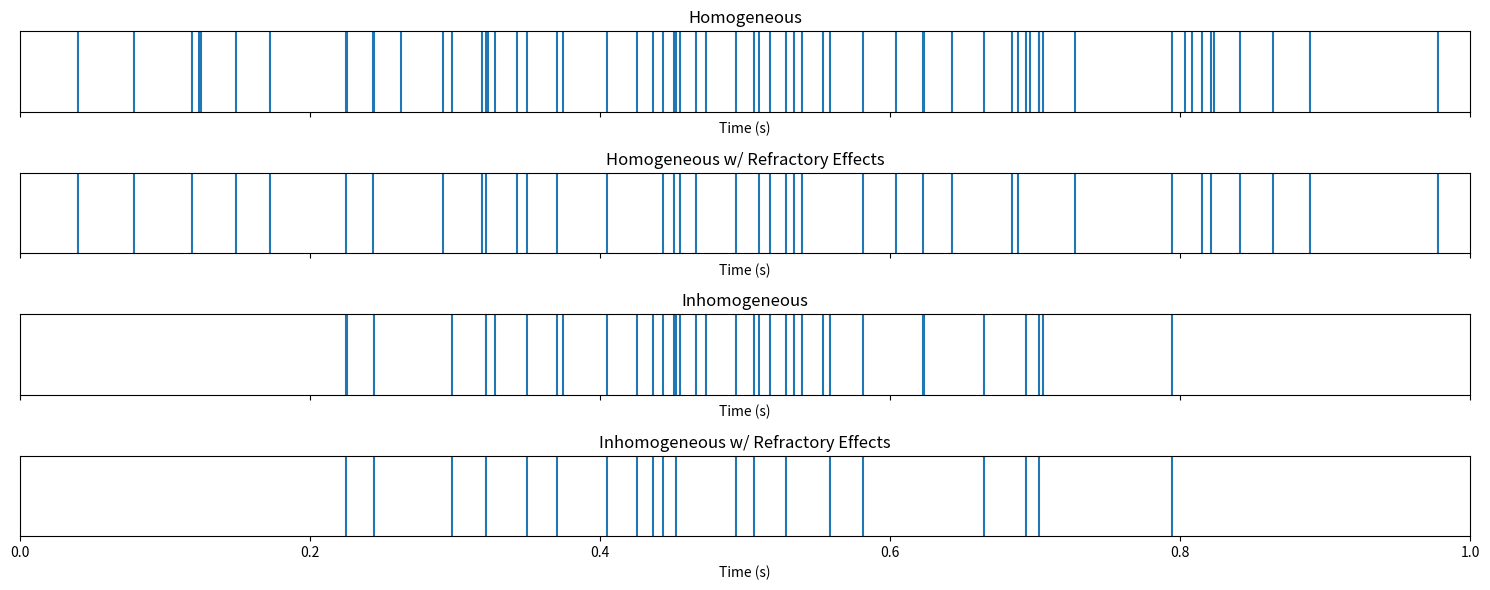

This chart was generated by the following Python code:
import numpy as np
import matplotlib.pyplot as plt
from typing import Union, Dict, Any, List, Tuple

def fast_spike_generator(
    r: Union[float, np.ndarray],
    T: float = 1,
    dt: float = 0.001,
    abs_ref: float = 0.001,
    rel_ref_mean: float = 0.01,
    return_refractory_periods: bool = False,
) -> Dict[str, Dict[str, Any]]:
    """Generate a dictionary of spike trains driven by a Poisson process.

    Args:
        r (Union[float, np.ndarray]): Constant firing rate if scalar or time varying array of firing rates at each time step (Hz).
        T (float, optional): Trial duration (s). Defaults to 1.
        dt (float, optional): Time step size of `r_t` (s). Defaults to 0.001.
        abs_ref (float, optional): Absolute refractory period (s). Defaults to 0.001.
        rel_ref_mean (float, optional): Mean relative refractory period (s). Defaults to 0.01.
        return_refractory_periods (bool, optional): Flag to return refractory periods in dict. Defaults to False.
    Returns:
        (Dict[str, Any]): {"Spike Times Poisson": np.ndarray, "Spike Times Refractory": np.ndarray, "Refractory Periods": list}
    """
    rng = np.random.default_rng()
    # Use a homogeneous poisson process if r is scalar, inhomogeneous otherwise (r should be an array of the same length as spike_train)
    homogeneous = np.isscalar(r)         
    if homogeneous:
        max_firing_rate = r
    else:
        max_firing_rate = max(r)
    interspike_intervals = rng.exponential(scale=1/max_firing_rate, size=round(max_firing_rate * T * 2))
    spike_times = np.cumsum(interspike_intervals)
    spike_times = spike_times[spike_times < T] # Cutoff at extra spikes at T
    spike_times_homogeneous = spike_times.copy()
    
    # Spike thinning for inhomogeneous Poisson process
    if not homogeneous:
        spike_indices_to_remove = []
        for i, spike_time in enumerate(spike_times):
            firing_rate_index = round(spike_time / dt) - 1 # index of the spike time in the time varying firing rate array, -1 to account for 0 indexing
            if r_t[firing_rate_index] / max_firing_rate < rng.random():
                spike_indices_to_remove.append(i)
        spike_times = np.delete(spike_times, spike_indices_to_remove)
    spike_times_inhomogeneous = spike_times.copy()
        
    for spike_times in [spike_times_homogeneous, spike_times_inhomogeneous]:
        valid_spike_times = []
        refractory_periods = []
        i = 0
        while i < len(spike_times):
            current_time = spike_times[i]
            valid_spike_times.append(current_time)

            # The refractory period for this spike.
            ref_period = abs_ref + rng.exponential(scale=rel_ref_mean)
            refractory_periods.append((current_time, current_time + ref_period))

            # Skip any spikes within this refractory period
            i += 1
            while i < len(spike_times) and spike_times[i] < current_time + ref_period:
                i += 1
                
        if spike_times is spike_times_homogeneous:
            spike_times_homogeneous_refractory = np.array(valid_spike_times)
            refractory_periods_homogeneous = refractory_periods
        else:
            spike_times_inhomogeneous_refractory = np.array(valid_spike_times)
            refractory_periods_inhomogeneous = refractory_periods
    
    spikes_dict = {
        "Homogeneous": spike_times_homogeneous,
        "Homogeneous w/ Refractory Effects": spike_times_homogeneous_refractory,
        "Inhomogeneous": spike_times_inhomogeneous,
        "Inhomogeneous w/ Refractory Effects": spike_times_inhomogeneous_refractory
    }
    
    if return_refractory_periods:
        spikes_dict.update({
            "Homogeneous Refractory Periods": refractory_periods_homogeneous,
            "Inhomogeneous Refractory Periods": refractory_periods_inhomogeneous
        })
    
    return spikes_dict

class PoissonSpikeGenerator:
    def __init__(
        self,
        T: float = 1.0,
        dt: float = 0.001,
        abs_ref: float = 0.001,
        rel_ref_mean: float = 0.01,
        seed: int = None
    ):
        self.T = T
        self.dt = dt
        self.abs_ref = abs_ref
        self.rel_ref_mean = rel_ref_mean
        self.rng = np.random.default_rng(seed)
        self.spikes = {}

    def generate(
        self,
        r: Union[float, np.ndarray],
        return_refractory_periods: bool = False
    ) -> Dict[str, Any]:
        homogeneous = np.isscalar(r)
        max_firing_rate = r if homogeneous else max(r)
        n_spikes = int(max_firing_rate * self.T * 2)

        interspike_intervals = self.rng.exponential(scale=1 / max_firing_rate, size=n_spikes)
        spike_times = np.cumsum(interspike_intervals)
        spike_times = spike_times[spike_times < self.T]
        spike_times_homogeneous = spike_times.copy()

        if not homogeneous:
            spike_indices_to_remove = []
            for i, spike_time in enumerate(spike_times):
                index = round(spike_time / self.dt) - 1
                if r[index] / max_firing_rate < self.rng.random():
                    spike_indices_to_remove.append(i)
            spike_times = np.delete(spike_times, spike_indices_to_remove)
        spike_times_inhomogeneous = spike_times.copy()

        def apply_refractory(spike_times: np.ndarray) -> Tuple[np.ndarray, List[Tuple[float, float]]]:
            valid_spike_times = []
            refractory_periods = []
            i = 0
            while i < len(spike_times):
                current_time = spike_times[i]
                valid_spike_times.append(current_time)
                ref_period = self.abs_ref + self.rng.exponential(scale=self.rel_ref_mean)
                refractory_periods.append((current_time, current_time + ref_period))
                i += 1
                while i < len(spike_times) and spike_times[i] < current_time + ref_period:
                    i += 1
            return np.array(valid_spike_times), refractory_periods

        spike_times_homogeneous_refractory, refractory_hom = apply_refractory(spike_times_homogeneous)
        spike_times_inhomogeneous_refractory, refractory_inhom = apply_refractory(spike_times_inhomogeneous)

        self.spikes = {
            "Homogeneous": spike_times_homogeneous,
            "Homogeneous w/ Refractory Effects": spike_times_homogeneous_refractory,
            "Inhomogeneous": spike_times_inhomogeneous,
            "Inhomogeneous w/ Refractory Effects": spike_times_inhomogeneous_refractory
        }

        if return_refractory_periods:
            self.spikes.update({
                "Homogeneous Refractory Periods": refractory_hom,
                "Inhomogeneous Refractory Periods": refractory_inhom
            })

        return self.spikes

    def raster_plot(
        self,
        ax: plt.Axes,
        key: str,
        xlim: Tuple[float, float] = (0, 1),
        title: str = "Raster plot"
    ):
        if key not in self.spikes:
            raise ValueError(f"'{key}' not found in generated spike data.")
        
        spike_times = self.spikes[key]
        refractory_periods = []

        ax.vlines(spike_times, 0, 1)
        ax.set_ylim(0, 1)
        ax.set_xlim(xlim)
        ax.get_yaxis().set_visible(False)
        ax.set_title(title)
        ax.set_xlabel("Time (s)")

# Example usage
if __name__ == "__main__":
    T = 1
    dt = 0.001
    r_t = np.repeat([1, 30, 60, 30, 1], round((T/dt)/5))

    generator = PoissonSpikeGenerator(T=T, dt=dt, abs_ref=0.001, rel_ref_mean=0.01, seed=42)
    generator.generate(r_t)

    fig, axes = plt.subplots(4, 1, figsize=(15, 6), sharex=True)
    for ax, key in zip(axes, generator.spikes.keys()):
        generator.raster_plot(ax, key=key, title=key)
    
    fig.tight_layout()
    fig.savefig("processes.svg", transparent=True)
    print(generator.spikes.keys())
